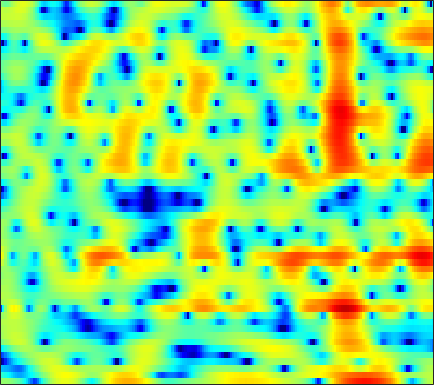

The file beside this chart, header and first rows:
0.6993, 0.72023, 0.66415, 0.51959, 0.34496, 0.015795, -0.4307, -0.85494, -1.5534, -2.4471, -3.5813, -4.6261, -6.3669, -8.6134, -10.624, -12.972, -12.294, -10.051, -6.9715, -4.4295, -2.3996, -1.1465, 0.23952, 1.3587
-3.209, -3.568, -4.176, -4.924, -5.566, -6.489, -7.401, -7.982, -8.461, -8.466, -8.014, -7.477, -6.628, -5.724, -5.038, -4.125, -3.207, -2.506, -1.557, -0.6039, 0.328, 0.9987, 1.832, 2.578
-7.607, -7.792, -8.062, -8.425, -8.782, -9.39, -10.12, -10.65, -11.07, -10.74, -9.564, -8.344, -6.605, -4.936, -3.781, -2.404, -1.198, -0.3954, 0.552, 1.374, 2.072, 2.519, 3.015, 3.394
-21.34, -17.37, -13.82, -11.29, -9.803, -8.188, -6.859, -5.991, -4.95, -3.983, -3.056, -2.383, -1.516, -0.6862, -0.1033, 0.6197, 1.268, 1.698, 2.2, 2.61, 2.919, 3.081, 3.195, 3.18
-13.05, -11.74, -9.928, -8.179, -6.963, -5.498, -4.217, -3.362, -2.357, -1.492, -0.7454, -0.2619, 0.2952, 0.7612, 1.055, 1.381, 1.642, 1.794, 1.952, 2.063, 2.13, 2.153, 2.139, 2.065
-5.709, -4.745, -3.54, -2.455, -1.723, -0.8502, -0.1037, 0.375, 0.903, 1.293, 1.54, 1.629, 1.619, 1.468, 1.271, 0.9009, 0.438, 0.05554, -0.4325, -0.8267, -1.04, -1.049, -0.875, -0.548
-0.2703, 0.2809, 0.9591, 1.552, 1.938, 2.376, 2.71, 2.884, 3.003, 2.978, 2.789, 2.529, 2.002, 1.242, 0.4869, -0.8214, -2.58, -4.315, -7.494, -12.58, -20.37, -16.22, -9.959, -6.415
1.083, 1.462, 1.9, 2.259, 2.478, 2.701, 2.828, 2.852, 2.784, 2.595, 2.283, 1.964, 1.415, 0.7102, 0.07296, -0.9185, -2.061, -2.985, -4.21, -5.24, -5.835, -5.908, -5.564, -4.927
1.46, 1.709, 1.989, 2.215, 2.343, 2.447, 2.47, 2.436, 2.317, 2.117, 1.838, 1.574, 1.158, 0.6696, 0.267, -0.3068, -0.9102, -1.362, -1.938, -2.45, -2.888, -3.156, -3.447, -3.682
1.754, 1.892, 2.086, 2.272, 2.38, 2.458, 2.451, 2.395, 2.244, 2.01, 1.7, 1.43, 1.035, 0.6318, 0.3286, -0.0774, -0.4956, -0.8301, -1.31, -1.818, -2.348, -2.749, -3.289, -3.841
0.713, 1.001, 1.666, 2.371, 2.809, 3.192, 3.324, 3.243, 2.898, 2.319, 1.579, 0.9927, 0.3064, -0.1437, -0.2985, -0.3378, -0.3071, -0.3323, -0.547, -1.021, -1.805, -2.576, -3.807, -5.155
-12.69, -4.423, 0.3882, 2.938, 4.089, 4.956, 5.172, 4.92, 4.031, 2.455, 0.00921, -2.679, -8.161, -11.5, -7.251, -3.022, -0.6358, 0.4076, 1.08, 1.031, 0.2694, -0.8416, -3.13, -6.805
1.34, 1.516, 1.974, 2.47, 2.754, 2.907, 2.724, 2.358, 1.59, 0.4986, -0.886, -1.997, -3.242, -3.699, -3.447, -2.595, -1.653, -1.083, -0.5676, -0.3372, -0.388, -0.6261, -1.114, -1.638
2.035, 1.964, 1.873, 1.772, 1.652, 1.376, 0.9693, 0.6125, 0.05158, -0.6155, -1.316, -1.792, -2.283, -2.605, -2.716, -2.664, -2.399, -2.135, -1.746, -1.374, -1.004, -0.759, -0.507, -0.2974
1.693, 1.685, 1.619, 1.452, 1.242, 0.8527, 0.3574, -0.1086, -0.8811, -1.769, -2.732, -3.472, -4.424, -5.158, -5.44, -5.374, -4.86, -4.239, -3.265, -2.292, -1.408, -0.775, -0.02751, 0.6026
0.9551, 1.201, 1.355, 1.299, 1.137, 0.7707, 0.193, -0.4158, -1.426, -2.708, -4.395, -6.049, -8.948, -13.17, -17.23, -16.45, -11.08, -8.173, -5.343, -3.2, -1.55, -0.5668, 0.5098, 1.388
0.1919, 0.6477, 0.9519, 0.9933, 0.8859, 0.552, 0.0006224, -0.5003, -1.3, -2.361, -3.644, -4.721, -6.334, -7.911, -8.597, -8.387, -7.031, -5.629, -3.794, -2.187, -0.7638, 0.1442, 1.122, 1.868
1.02, 1.058, 0.8776, 0.5223, 0.1818, -0.3338, -0.7735, -1.023, -1.426, -1.903, -2.394, -2.793, -3.389, -3.885, -4.017, -3.927, -3.503, -2.932, -1.9, -0.7756, 0.2547, 0.9746, 1.773, 2.292
3.256, 2.435, 0.956, -0.989, -2.58, -4.199, -4.349, -3.745, -2.759, -2.006, -1.824, -2.077, -2.807, -4.013, -5.239, -6.524, -6.25, -4.912, -2.641, -0.4904, 1.188, 2.091, 2.933, 3.392
4.83, 3.658, 1.514, -1.521, -4.527, -9.109, -7.989, -5.317, -2.752, -1.197, -0.6663, -0.7719, -1.508, -3.18, -5.176, -8.219, -8.585, -5.854, -2.207, 0.293, 2.063, 2.95, 3.582, 3.731
3.468, 2.811, 1.822, 0.7826, 0.03819, -0.6434, -0.9614, -1.004, -0.7475, -0.519, -0.3744, -0.3309, -0.4622, -0.655, -0.795, -0.9182, -0.6963, -0.3592, 0.2566, 0.9351, 1.414, 1.651, 1.722, 1.415
1.969, 1.624, 1.107, 0.5467, 0.1446, -0.2802, -0.6207, -0.7421, -0.7349, -0.6747, -0.4714, -0.2964, -0.09051, 0.142, 0.3125, 0.4813, 0.6937, 0.8348, 0.9621, 1.062, 1.064, 0.9667, 0.7508, 0.3472
1.244, 0.9347, 0.3483, -0.374, -0.9595, -1.789, -2.411, -2.613, -2.559, -2.02, -1.251, -0.6579, 0.1143, 0.7376, 1.104, 1.496, 1.697, 1.767, 1.758, 1.603, 1.389, 1.156, 0.7834, 0.3861
1.335, 1.018, 0.2569, -0.9801, -2.342, -4.914, -8.681, -11.8, -10.29, -5.807, -2.623, -0.9005, 0.7877, 1.92, 2.484, 2.934, 3.062, 2.978, 2.676, 2.174, 1.526, 1.031, 0.3626, -0.1822
1.063, 1.103, 0.8246, 0.09173, -0.7456, -2.206, -3.87, -4.564, -4.073, -2.112, -0.1227, 1.158, 2.458, 3.314, 3.703, 3.837, 3.624, 3.196, 2.261, 0.9222, -0.901, -2.461, -4.533, -5.723
-0.6979, -0.2426, 0.1431, 0.3268, 0.394, 0.4148, 0.5048, 0.6485, 1.007, 1.559, 2.165, 2.614, 3.081, 3.356, 3.405, 3.208, 2.677, 2.028, 0.7397, -1.077, -3.704, -6.419, -11.54, -15.63
-2.737, -2.209, -1.572, -0.9557, -0.5308, 0.013, 0.5474, 0.9166, 1.436, 1.881, 2.3, 2.549, 2.783, 2.879, 2.82, 2.595, 2.126, 1.635, 0.7758, -0.3114, -1.539, -2.5, -3.593, -4.314
-5.516, -5.015, -4.156, -3.178, -2.428, -1.429, -0.5296, 0.09713, 0.8238, 1.434, 1.927, 2.212, 2.494, 2.636, 2.656, 2.547, 2.307, 2.028, 1.557, 0.9556, 0.3046, -0.2164, -0.8829, -1.486
-11.7, -10.79, -8.584, -6.273, -4.715, -2.948, -1.546, -0.6489, 0.2924, 1.069, 1.664, 2.022, 2.395, 2.642, 2.777, 2.831, 2.79, 2.664, 2.406, 2.019, 1.522, 1.086, 0.4001, -0.3647
-19.91, -16.21, -10.67, -6.99, -4.985, -2.987, -1.516, -0.6782, 0.153, 0.7944, 1.272, 1.594, 1.98, 2.347, 2.6, 2.897, 3.085, 3.15, 3.086, 2.879, 2.453, 2.024, 1.25, 0.2577
-5.654, -5.092, -3.98, -2.794, -1.947, -1.067, -0.4447, -0.2218, -0.1208, -0.2872, -0.4899, -0.5483, -0.3194, 0.3475, 0.9733, 1.878, 2.623, 3.045, 3.353, 3.368, 3.103, 2.707, 1.966, 0.9451
-0.7608, -0.4056, 0.03856, 0.4479, 0.659, 0.7814, 0.5838, 0.1777, -0.8605, -2.697, -5.736, -9.034, -10.67, -5.961, -2.881, -0.0863, 1.745, 2.621, 3.321, 3.501, 3.309, 2.904, 2.107, 1.033
0.4455, 0.5696, 0.7494, 0.9914, 1.137, 1.266, 1.134, 0.8639, 0.06365, -1.117, -2.804, -3.896, -4.226, -2.606, -1.055, 0.7878, 2.109, 2.761, 3.197, 3.184, 2.721, 2.075, 0.7977, -0.9798
-2.637, -3, -2.826, -2.004, -1.2, -0.1906, 0.5722, 0.9605, 1.236, 1.298, 1.297, 1.289, 1.426, 1.707, 2.009, 2.403, 2.712, 2.827, 2.751, 2.446, 1.759, 1.024, -0.4249, -2.441
-10.87, -19.27, -15.11, -7.54, -4.52, -1.9, -0.1684, 0.7037, 1.554, 2.027, 2.329, 2.421, 2.49, 2.439, 2.397, 2.283, 2.142, 1.996, 1.775, 1.44, 1.005, 0.5842, -0.1254, -0.9998
-3.589, -4.18, -3.948, -2.76, -1.632, -0.2556, 0.8772, 1.508, 2.096, 2.42, 2.459, 2.369, 2.034, 1.565, 1.105, 0.4737, -0.1102, -0.4295, -0.6179, -0.6337, -0.4865, -0.4144, -0.3373, -0.3947
1.073, 0.9878, 1.083, 1.359, 1.659, 2.083, 2.458, 2.686, 2.801, 2.744, 2.405, 1.972, 1.082, -0.1704, -1.412, -3.478, -5.814, -7.165, -7.169, -5.375, -3.542, -2.41, -1.344, -0.6747
2.002, 1.985, 2.03, 2.181, 2.321, 2.555, 2.733, 2.818, 2.811, 2.589, 2.171, 1.625, 0.6143, -0.8886, -2.427, -5.205, -9.296, -12.67, -11.89, -7.717, -4.669, -3.074, -1.601, -0.6667
-0.06722, -0.2004, -0.18, 0.0851, 0.394, 0.8633, 1.315, 1.561, 1.799, 1.829, 1.653, 1.389, 0.8343, 0.06537, -0.6292, -1.624, -2.517, -2.949, -3.111, -2.712, -2.014, -1.458, -0.7149, -0.1255
-5.618, -6.54, -6.35, -4.942, -3.658, -2.193, -0.987, -0.3255, 0.3486, 0.7839, 0.9718, 1.032, 0.9338, 0.7026, 0.4795, 0.07916, -0.3213, -0.6221, -0.9646, -1.151, -1.18, -1.083, -0.7358, -0.2043
-11.6, -17.42, -15.09, -9.091, -6.41, -4.104, -2.597, -1.79, -1.055, -0.4427, -0.01134, 0.2554, 0.5102, 0.6177, 0.6204, 0.4124, 0.03053, -0.4261, -1.223, -2.285, -3.504, -4.157, -4.216, -2.913
-4.375, -4.92, -5.056, -4.776, -4.414, -4.006, -3.887, -3.869, -3.936, -3.787, -3.161, -2.572, -1.647, -0.893, -0.5529, -0.3304, -0.5546, -1.02, -2.109, -4.07, -7.504, -12.13, -20.26, -8.454
-3.38, -3.524, -3.714, -4.018, -4.422, -5.321, -6.864, -8.732, -12.32, -16.29, -12.64, -9.209, -6.014, -3.974, -2.993, -2.189, -1.892, -1.919, -2.245, -2.778, -3.283, -3.473, -3.091, -1.79
-4.969, -4.575, -4.293, -4.232, -4.438, -5.135, -6.302, -7.5, -9.49, -10.62, -9.579, -8.053, -6.199, -4.756, -4.028, -3.491, -3.206, -3.128, -3.116, -2.984, -2.659, -2.262, -1.393, -0.2453
-7.234, -5.81, -4.405, -3.51, -3.096, -2.841, -2.906, -3.042, -3.271, -3.45, -3.465, -3.377, -3.289, -3.353, -3.535, -4.003, -4.702, -5.325, -6.053, -6.4, -6.035, -5.174, -3.585, -1.782
-7.191, -5.197, -3.257, -1.937, -1.231, -0.5848, -0.2235, -0.1212, -0.08418, -0.2043, -0.489, -0.8018, -1.363, -2.225, -3.1, -4.604, -6.75, -8.982, -13.02, -19.61, -18.76, -13.64, -8.843, -5.232
-3.253, -2.354, -1.24, -0.3062, 0.2423, 0.7806, 1.132, 1.26, 1.254, 1.079, 0.7129, 0.2803, -0.5146, -1.574, -2.59, -4.338, -6.57, -8.53, -11.54, -14.28, -15.31, -14.5, -11.98, -8.522
-1.141, -0.6778, -0.06318, 0.4919, 0.8422, 1.205, 1.432, 1.527, 1.494, 1.309, 0.976, 0.6232, -0.03876, -0.9057, -1.697, -3.011, -4.65, -6.073, -8.405, -11.43, -16.16, -23.59, -21.48, -11.55
-1.268, -0.8932, -0.4271, -0.01506, 0.2389, 0.5022, 0.6561, 0.7111, 0.6871, 0.5471, 0.339, 0.1424, -0.2111, -0.6549, -1.06, -1.72, -2.53, -3.227, -4.287, -5.411, -6.376, -6.627, -6.075, -4.557
-2.787, -2.462, -2.045, -1.627, -1.345, -1.057, -0.9294, -0.9538, -1.064, -1.256, -1.441, -1.52, -1.45, -1.268, -1.137, -0.9572, -0.8438, -0.8187, -0.8726, -0.9366, -0.9226, -0.8194, -0.5339, -0.05499
-5.655, -5.623, -4.955, -3.927, -3.195, -2.524, -2.316, -2.51, -3.239, -4.342, -5.423, -5.684, -4.808, -3.15, -1.882, -0.4663, 0.5908, 1.167, 1.721, 2.076, 2.291, 2.355, 2.389, 2.364
-15.63, -22.88, -10.96, -5.998, -3.95, -2.439, -1.954, -2.2, -3.502, -6.338, -12.34, -19.97, -10.02, -4.235, -1.623, 0.707, 2.247, 3.054, 3.762, 4.137, 4.225, 4.138, 3.823, 3.268
-4.575, -4.795, -3.977, -2.573, -1.588, -0.676, -0.2491, -0.2465, -0.5874, -1.18, -1.709, -1.752, -1.147, -0.0472, 0.8572, 1.925, 2.739, 3.165, 3.497, 3.562, 3.368, 3.074, 2.419, 1.447
-0.1658, -0.1301, 0.07757, 0.3949, 0.6619, 0.9875, 1.193, 1.258, 1.257, 1.203, 1.166, 1.17, 1.233, 1.357, 1.469, 1.589, 1.627, 1.57, 1.397, 1.09, 0.654, 0.2068, -0.5507, -1.532
1.582, 1.676, 1.803, 1.941, 2.037, 2.161, 2.254, 2.294, 2.286, 2.208, 2.073, 1.927, 1.673, 1.348, 1.038, 0.5466, -0.03101, -0.5034, -1.167, -1.817, -2.428, -2.891, -3.486, -4.144
2.524, 2.548, 2.591, 2.671, 2.747, 2.842, 2.933, 2.978, 2.975, 2.875, 2.642, 2.376, 1.885, 1.195, 0.5296, -0.579, -1.931, -3.063, -4.613, -5.92, -6.68, -6.802, -6.698, -6.593
2.586, 2.404, 2.303, 2.368, 2.527, 2.812, 3.11, 3.299, 3.474, 3.516, 3.375, 3.134, 2.583, 1.723, 0.8375, -0.7458, -2.951, -5.164, -9.486, -16.59, -17.95, -13.11, -9.553, -7.838
0.4219, -0.3457, -0.8588, -0.5719, 0.05441, 1.134, 2.143, 2.77, 3.396, 3.781, 3.937, 3.888, 3.583, 3.003, 2.36, 1.185, -0.4257, -1.941, -4.253, -6.341, -7.052, -6.53, -5.476, -4.737
